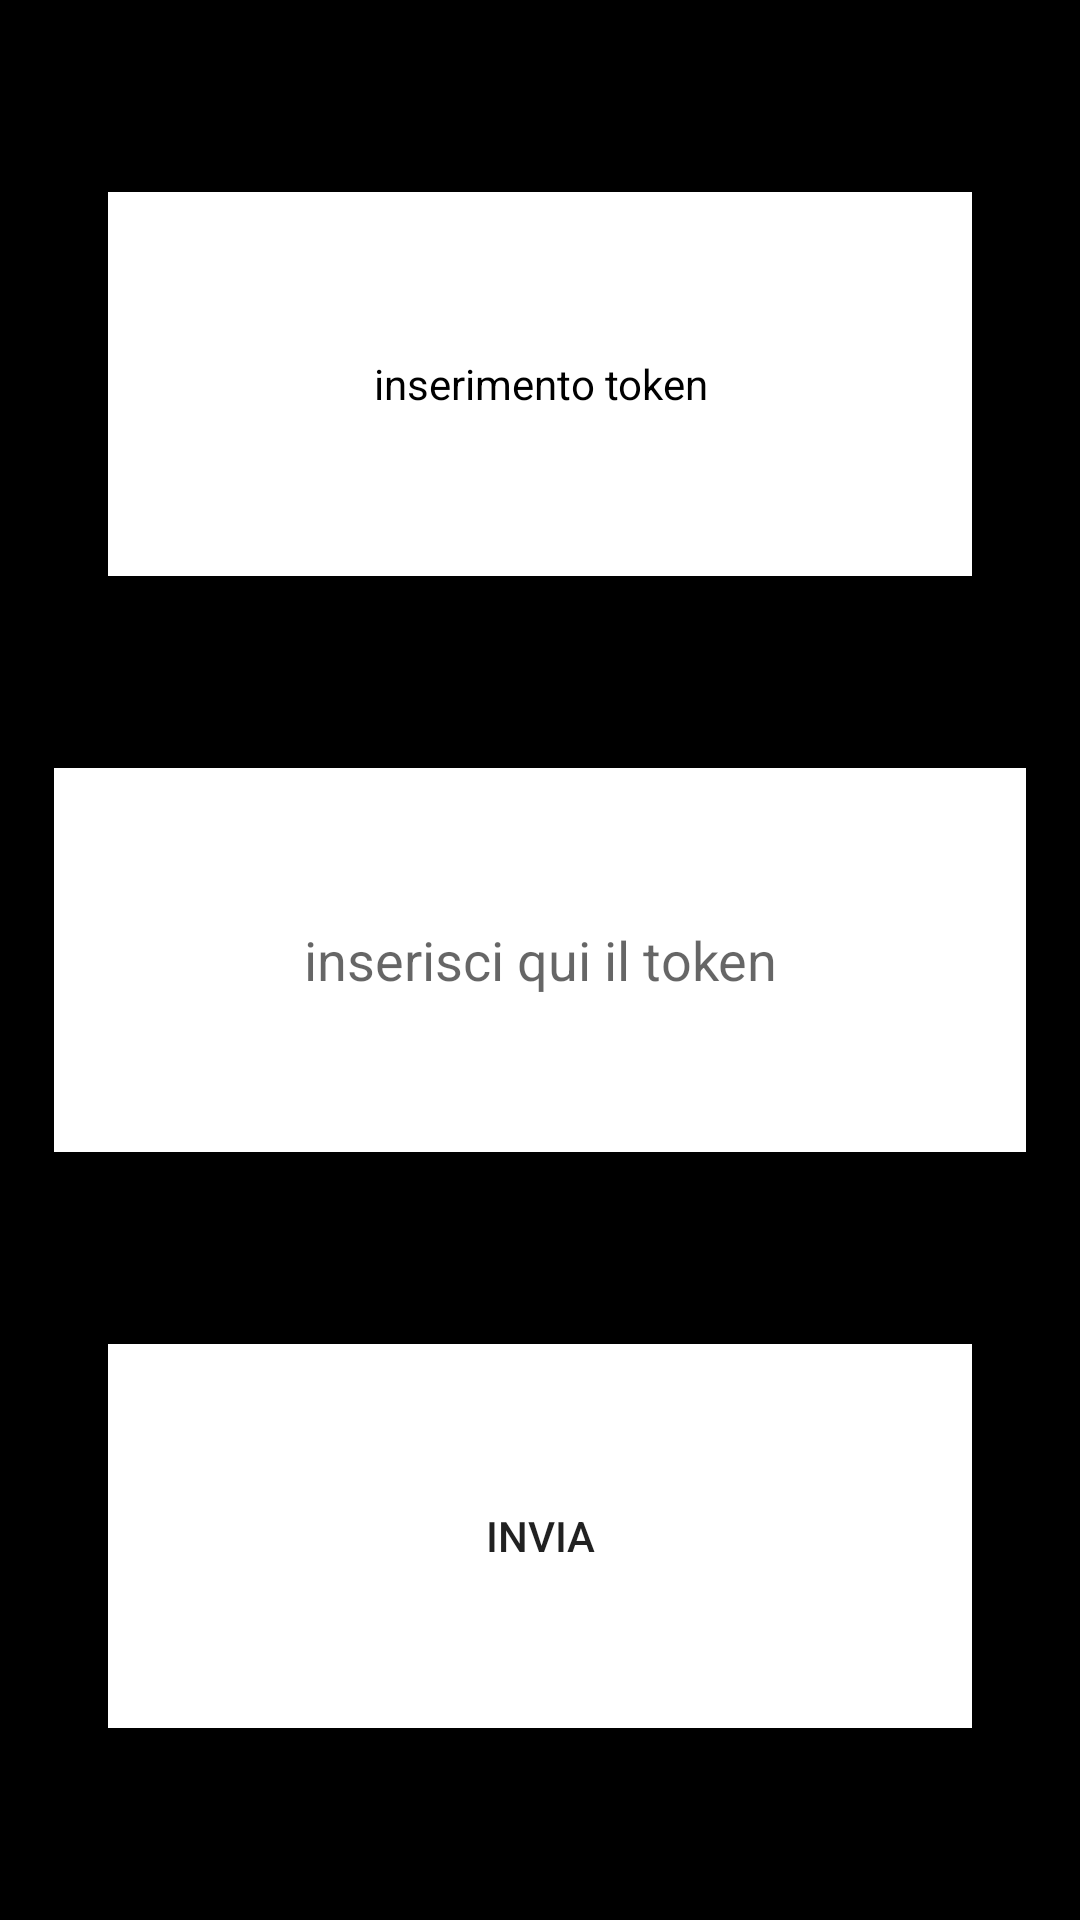

The Android layout XML behind this screen, and the referenced resources:
<!-- AndroidManifest.xml: application theme Theme.VisualizzaPrenotazioni -->
<!-- res/layout/fragment_inserisci_token.xml -->
<?xml version="1.0" encoding="utf-8"?>
<FrameLayout xmlns:android="http://schemas.android.com/apk/res/android"
    xmlns:tools="http://schemas.android.com/tools"
    android:layout_width="match_parent"
    android:layout_height="match_parent"
    tools:context=".ui.InserisciTokenFragment">
    <androidx.constraintlayout.widget.ConstraintLayout
        xmlns:android="http://schemas.android.com/apk/res/android"
        xmlns:app="http://schemas.android.com/apk/res-auto"
        xmlns:tools="http://schemas.android.com/tools"
        android:layout_width="match_parent"
        android:layout_height="match_parent"
        android:background="@color/black">

        <TextView
            android:id="@+id/titolo"
            android:layout_width="0dp"
            android:layout_height="0dp"
            app:layout_constraintHeight_percent="0.2"
            app:layout_constraintWidth_percent="0.8"
            android:text="@string/inserimento_token"
            android:textColor="@color/black"
            android:gravity="center"
            android:background="@color/white"
            app:layout_constraintEnd_toEndOf="parent"
            app:layout_constraintTop_toTopOf="parent"
            app:layout_constraintBottom_toTopOf="@id/testo"
            app:layout_constraintStart_toStartOf="parent"/>

        <EditText
            android:id="@+id/testo"
            android:layout_width="0dp"
            android:textColor="@color/black"
            android:layout_height="0dp"
            app:layout_constraintHeight_percent="0.2"
            app:layout_constraintWidth_percent="0.9"
            android:autofillHints="name"
            android:inputType="text"
            android:hint="@string/inserisci_qui_il_token"
            android:gravity="center"
            android:background="@color/white"
            app:layout_constraintEnd_toEndOf="parent"
            app:layout_constraintTop_toBottomOf="@id/titolo"
            app:layout_constraintBottom_toTopOf="@id/button"
            app:layout_constraintStart_toStartOf="parent"/>

        <Button
            android:id="@+id/button"
            android:layout_width="0dp"
            android:layout_height="0dp"
            app:layout_constraintHeight_percent="0.2"
            app:layout_constraintWidth_percent="0.8"
            android:text="@string/invia"
            android:gravity="center"
            android:background="@color/white"
            app:layout_constraintTop_toBottomOf="@id/testo"
            app:layout_constraintBottom_toBottomOf="parent"
            app:layout_constraintEnd_toEndOf="parent"
            app:layout_constraintStart_toStartOf="parent"/>

    </androidx.constraintlayout.widget.ConstraintLayout>
</FrameLayout>
<!-- resources referenced by this layout -->
<resources>
  <color name="black">#FF000000</color>
  <color name="white">#FFFFFFFF</color>
  <string name="inserimento_token">inserimento token</string>
  <string name="inserisci_qui_il_token">inserisci qui il token</string>
  <string name="invia">invia</string>
  <style name="Theme.VisualizzaPrenotazioni" parent="Theme.MaterialComponents.DayNight.DarkActionBar">
          
          <item name="colorPrimary">@color/purple_500</item>
          <item name="colorPrimaryVariant">@color/purple_700</item>
          <item name="colorOnPrimary">@color/white</item>
          
          <item name="colorSecondary">@color/teal_200</item>
          <item name="colorSecondaryVariant">@color/teal_700</item>
          <item name="colorOnSecondary">@color/black</item>
          
          <item name="android:statusBarColor">?attr/colorPrimaryVariant</item>
          
      </style>
  <color name="purple_500">#FF6200EE</color>
  <color name="purple_700">#FF3700B3</color>
  <color name="teal_200">#FF03DAC5</color>
  <color name="teal_700">#FF018786</color>
</resources>
